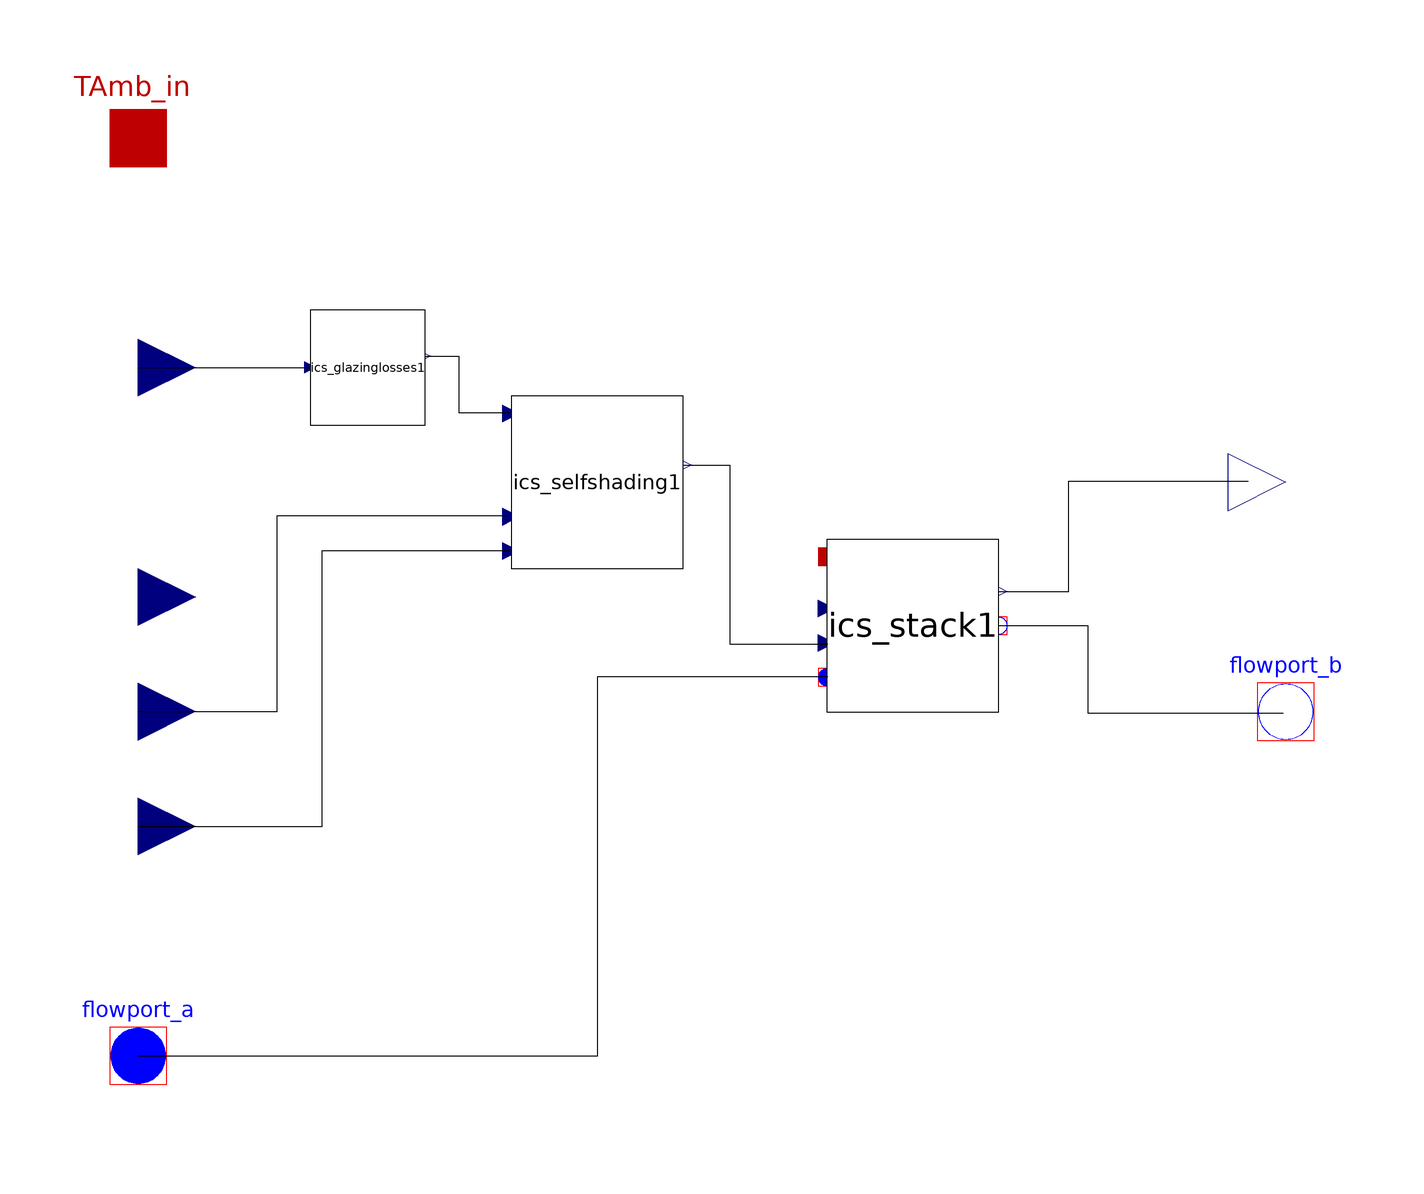

Above is the diagram view of the following Modelica model: its components placed by their Placement annotations and its connect equations drawn as lines.

model ICS_EnvelopeCassette
      parameter Real StackHeight = 6.0;
      parameter Real NumStacks = 4.0;
      parameter Modelica.SIunits.Area ArrayArea = 1;
      Modelica.Blocks.Interfaces.RealInput AOI annotation(Placement(visible = true, transformation(origin = {-100,0}, extent = {{-10,-10},{10,10}}, rotation = 0), iconTransformation(origin = {-100,0}, extent = {{-10,-10},{10,10}}, rotation = 0)));
      Modelica.Blocks.Interfaces.RealInput DNI annotation(Placement(visible = true, transformation(origin = {-100,40}, extent = {{-10,-10},{10,10}}, rotation = 0), iconTransformation(origin = {-100,40}, extent = {{-10,-10},{10,10}}, rotation = 0)));
      ICSolar.Envelope.ICS_GlazingLosses ics_glazinglosses1 annotation(Placement(visible = true, transformation(origin = {-60,40}, extent = {{-10,-10},{10,10}}, rotation = 0)));
      ICSolar.Envelope.ICS_SelfShading ics_selfshading1 annotation(Placement(visible = true, transformation(origin = {-20,20}, extent = {{-15,-15},{15,15}}, rotation = 0)));
      ICSolar.Stack.ICS_Stack ics_stack1 annotation(Placement(visible = true, transformation(origin = {35,-5}, extent = {{-15,-15},{15,15}}, rotation = 0)));
      Modelica.Thermal.FluidHeatFlow.Interfaces.FlowPort_b flowport_b annotation(Placement(visible = true, transformation(origin = {100,-20}, extent = {{-10,-10},{10,10}}, rotation = 0), iconTransformation(origin = {100,-60}, extent = {{-10,-10},{10,10}}, rotation = 0)));
      Modelica.Thermal.HeatTransfer.Interfaces.HeatPort_a TAmb_in annotation(Placement(visible = true, transformation(origin = {-100,80}, extent = {{-10,-10},{10,10}}, rotation = 0), iconTransformation(origin = {-100,60}, extent = {{-10,-10},{10,10}}, rotation = 0)));
      Modelica.Thermal.FluidHeatFlow.Interfaces.FlowPort_a flowport_a annotation(Placement(visible = true, transformation(origin = {-100,-80}, extent = {{-10,-10},{10,10}}, rotation = 0), iconTransformation(origin = {-95,-85}, extent = {{-5,-5},{5,5}}, rotation = 0)));
      Modelica.Blocks.Interfaces.RealInput SurfAlt annotation(Placement(visible = true, transformation(origin = {-100,-20}, extent = {{-10,-10},{10,10}}, rotation = 0), iconTransformation(origin = {-100,-20}, extent = {{-10,-10},{10,10}}, rotation = 0)));
      Modelica.Blocks.Interfaces.RealInput SurfAzi annotation(Placement(visible = true, transformation(origin = {-100,-40}, extent = {{-10,-10},{10,10}}, rotation = 0), iconTransformation(origin = {-100,-40}, extent = {{-10,-10},{10,10}}, rotation = 0)));
      Modelica.Blocks.Interfaces.RealOutput Power_out annotation(Placement(visible = true, transformation(origin = {100,20}, extent = {{-10,-10},{10,10}}, rotation = 0), iconTransformation(origin = {100,20}, extent = {{-10,-10},{10,10}}, rotation = 0)));
    equation
      connect(SurfAzi,ics_selfshading1.SurfAzi) annotation(Line(points = {{-100,-40},{-67.92449999999999,-40},{-67.92449999999999,8.12772},{-35.4136,8.12772},{-35.4136,8.12772}}));
      connect(SurfAlt,ics_selfshading1.SurfAlt) annotation(Line(points = {{-100,-20},{-75.762,-20},{-75.762,14.2235},{-35.7039,14.2235},{-35.7039,14.2235}}));
      ics_stack1.StackHeight = StackHeight;
      connect(ics_stack1.Power_out,Power_out) annotation(Line(points = {{50,1},{62.2066,1},{62.2066,20.1878},{93.4272,20.1878},{93.4272,20.1878}}));
      connect(flowport_a,ics_stack1.flowport_a1) annotation(Line(points = {{-100,-80},{-19.9531,-80},{-19.9531,-13.8498},{20.1878,-13.8498},{20.1878,-13.8498}}));
      connect(ics_stack1.flowport_b1,flowport_b) annotation(Line(points = {{50,-5},{65.49299999999999,-5},{65.49299999999999,-20.1878},{99.5305,-20.1878},{99.5305,-20.1878}}));
      connect(ics_selfshading1.DNI_out,ics_stack1.DNI) annotation(Line(points = {{-5,23},{3.05164,23},{3.05164,-8.215960000000001},{20.1878,-8.215960000000001},{20.1878,-8.215960000000001}}));
      connect(ics_glazinglosses1.HDirNor,ics_selfshading1.DNI_in) annotation(Line(points = {{-50,42},{-44.1315,42},{-44.1315,32.1596},{-35.2113,32.1596},{-35.2113,32.1596}}));
      connect(DNI,ics_glazinglosses1.DNI) annotation(Line(points = {{-100,40},{-70.4225,40},{-70.4225,39.9061},{-70.4225,39.9061}}));
      connect(TAmb_in,ics_stack1.TAmb_in);
      // connect(StackHeight,ics_stack1.StackHeight);
    end ICS_EnvelopeCassette;